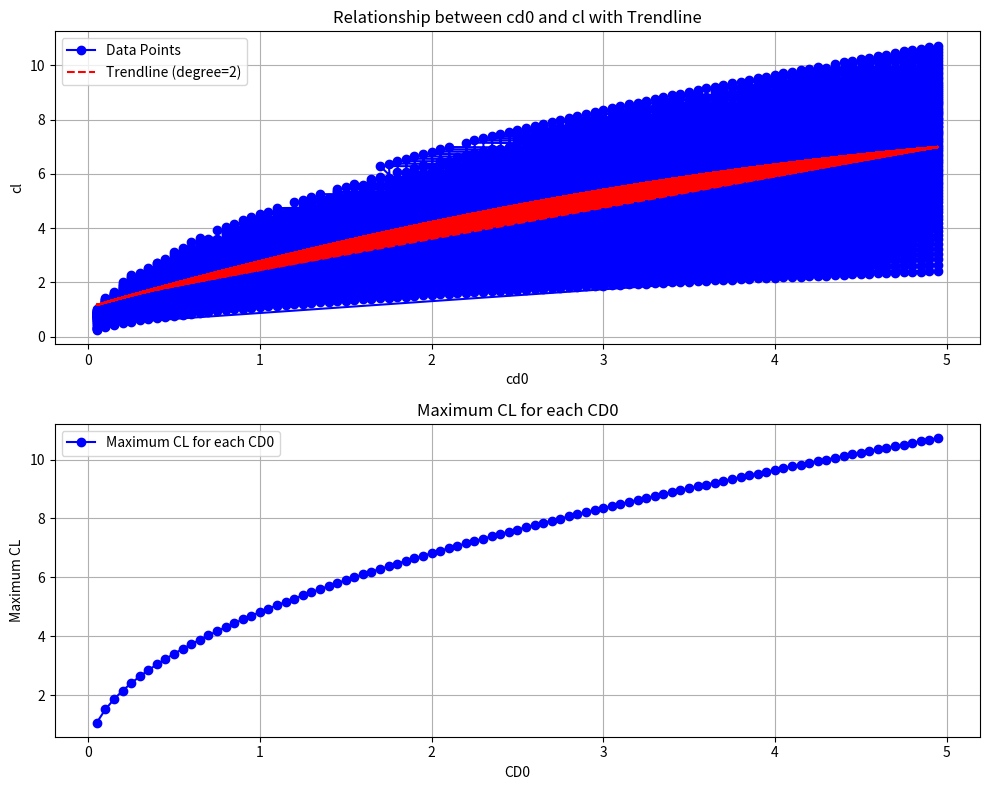

Write the Python code that produced this figure.
import matplotlib.pyplot as plt
import numpy as np
import math

# span, chord, k, e, a
# a_r

NACA_foils = []

# NACA foil area
a = 54

span = 1.5
chord = 0.2

# Aspect Ratio
a_r = span / chord

# Oswald efficiency number
osw_eff = np.arange(0.05, 1, 0.01).round(3).tolist()

k = []
for n in osw_eff:
    k1 = round(1 / (math.pi * n * a_r), 3)
    k.append(k1)

# lift coefficient optimus
lift_coeff = []
cd0 = list(np.arange(0.05, 5, 0.05, dtype=float))

# Create a dictionary to store cl and corresponding cd0
cl_cd0_dict = {}

for cd0_val in cd0:  # specify dtype=float
    rounded_cd0_val = round(cd0_val, 3)
    for k_val in k:
        cl = round(math.sqrt(rounded_cd0_val / k_val), 3)
        lift_coeff.append(cl)

        # Store cl and corresponding cd0 in the dictionary
        cl_cd0_dict[cl] = rounded_cd0_val

# Create lists for plotting
cl_values = list(cl_cd0_dict.keys())
cd0_values = list(cl_cd0_dict.values())

# Perform polynomial regression (fit a trendline)
degree = 2  # You can adjust the degree of the polynomial
coefficients = np.polyfit(cd0_values, cl_values, degree)
poly_function = np.poly1d(coefficients)

# Plot both graphs in subplots
fig, axs = plt.subplots(2, 1, figsize=(10, 8))

# Plot the first graph with the trendline
axs[0].plot(cd0_values, cl_values, marker='o', linestyle='-', color='b', label='Data Points')
axs[0].plot(cd0_values, poly_function(cd0_values), linestyle='--', color='r', label=f'Trendline (degree={degree})')
axs[0].set_title('Relationship between cd0 and cl with Trendline')
axs[0].set_xlabel('cd0')
axs[0].set_ylabel('cl')
axs[0].legend()
axs[0].grid(True)

# Create a dictionary to store max cl and corresponding cd0
cl_cd0_dict = {}

for cd0_val in cd0:  # specify dtype=float
    rounded_cd0_val = round(cd0_val, 3)
    max_cl = -1  # Initialize max_cl for each cd0
    for k_val in k:
        cl = round(math.sqrt(rounded_cd0_val / k_val), 3)
        if cl > max_cl:
            max_cl = cl

        # Store cl and corresponding cd0 in the dictionary
        cl_cd0_dict[rounded_cd0_val] = max_cl

# Create lists for plotting
cd0_values = list(cl_cd0_dict.keys())
max_cl_values = list(cl_cd0_dict.values())

# Plot the second graph with the maxima line
axs[1].plot(cd0_values, max_cl_values, marker='o', linestyle='-', color='b', label='Maximum CL for each CD0')
axs[1].set_title('Maximum CL for each CD0')
axs[1].set_xlabel('CD0')
axs[1].set_ylabel('Maximum CL')
axs[1].legend()
axs[1].grid(True)

plt.tight_layout()
plt.show()
